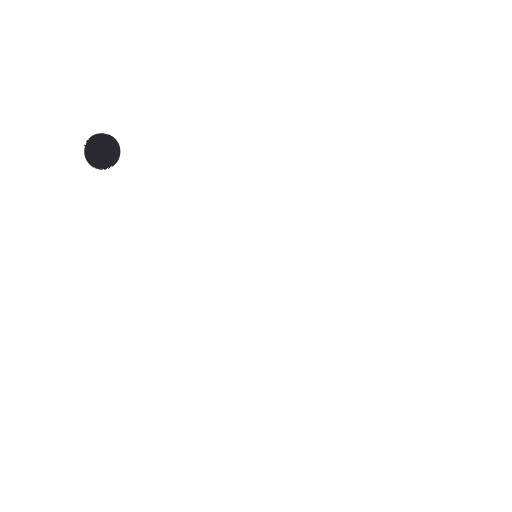
t = 0.00 s
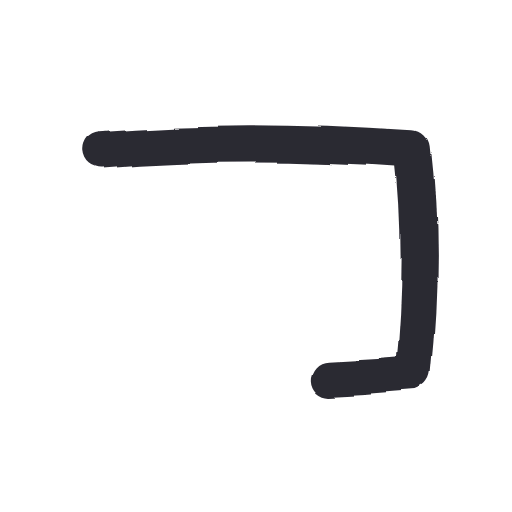
t = 0.37 s
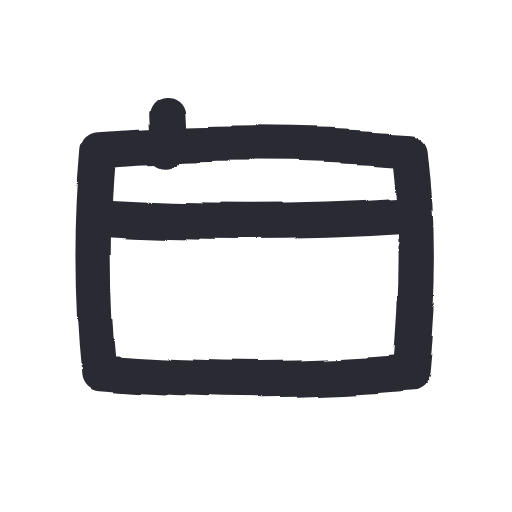
t = 0.74 s
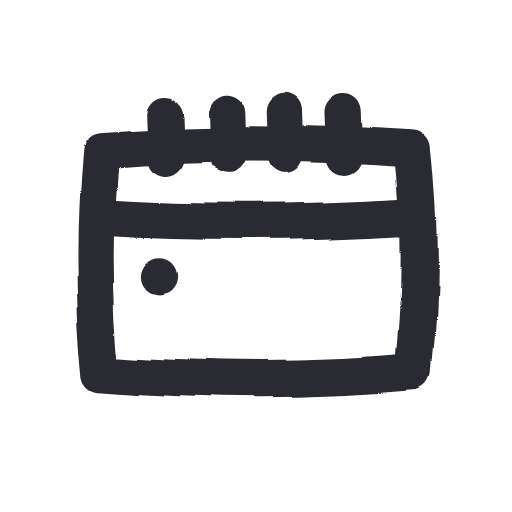
t = 1.10 s
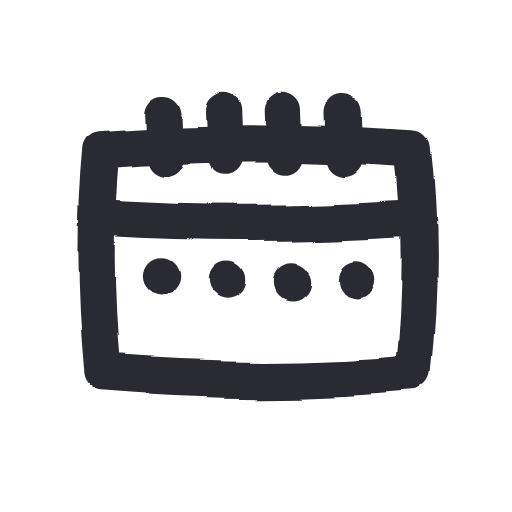
t = 1.47 s
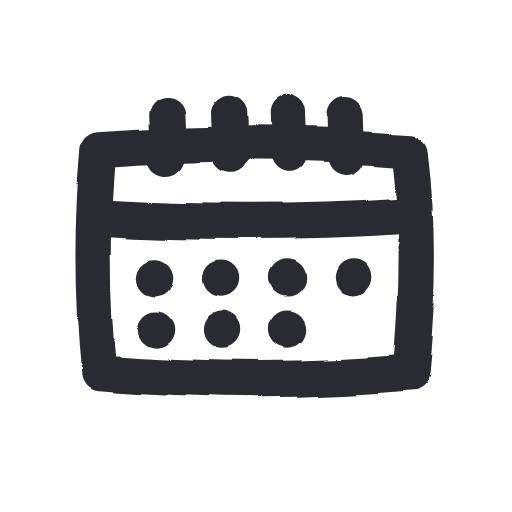
t = 1.84 s

The animated SVG that drew these frames (rendered in a browser with its animation timeline set to each time). Animation: 1 SMIL element (animate=1), 1 CSS @keyframes rule; one cycle of 1.84 s, repeats indefinitely.

<svg xmlns="http://www.w3.org/2000/svg" width="96" height="96" viewBox="0 0 48 48">
  <style>
    path {
      fill: none; stroke: #2b2a33; stroke-width: 3.4;
      stroke-linecap: round; stroke-linejoin: round;
      stroke-dasharray: 1; stroke-dashoffset: 1; visibility: hidden;
      animation-name: draw; animation-timing-function: cubic-bezier(.65,.05,.36,1);
      animation-fill-mode: forwards;
    }
    @keyframes draw {
      from { visibility: visible }
      to { visibility: visible; stroke-dashoffset: 0 }
    }
  </style>
  <filter id="boil" x="-30%" y="-30%" width="160%" height="160%">
    <feTurbulence type="fractalNoise" baseFrequency="0.055" numOctaves="2" seed="1" result="noise">
      <animate attributeName="seed" values="1;2;3;4;5;6" dur="0.55s" repeatCount="indefinite" calcMode="discrete"/>
    </feTurbulence>
    <feDisplacementMap in="SourceGraphic" in2="noise" scale="1.6" xChannelSelector="R" yChannelSelector="G"/>
  </filter>
  <g filter="url(#boil)">
    <rect width="48" height="48" fill="none"/>
    <path pathLength="1" style="animation-duration:0.70s;animation-delay:0.00s" d="M 9.5 14 C 19.2 13.2, 28.9 13.3, 38.5 14 C 39.3 20.9, 39.2 28.1, 38.5 34.9 C 28.9 35.8, 19.2 35.7, 9.6 34.9 C 8.9 28, 8.9 20.8, 9.5 14 Z"/>
    <path pathLength="1" style="animation-duration:0.22s;animation-delay:0.49s" d="M 9.8 20.5 C 19.4 21.1, 29 21, 38.2 20.4"/>
    <path pathLength="1" style="animation-duration:0.15s;animation-delay:0.64s" d="M 15.5 10.6 C 15.6 12, 15.6 13.4, 15.5 14.8"/>
    <path pathLength="1" style="animation-duration:0.15s;animation-delay:0.75s" d="M 21.2 10.4 C 21.3 11.8, 21.3 13.2, 21.2 14.6"/>
    <path pathLength="1" style="animation-duration:0.15s;animation-delay:0.85s" d="M 26.8 10.4 C 26.9 11.8, 26.9 13.2, 26.8 14.6"/>
    <path pathLength="1" style="animation-duration:0.15s;animation-delay:0.96s" d="M 32.4 10.6 C 32.5 12, 32.5 13.4, 32.4 14.8"/>
    <path pathLength="1" style="animation-duration:0.15s;animation-delay:1.06s" d="M 15 26 l .01 0"/>
    <path pathLength="1" style="animation-duration:0.15s;animation-delay:1.17s" d="M 21 26.3 l .01 0"/>
    <path pathLength="1" style="animation-duration:0.15s;animation-delay:1.27s" d="M 27 26.2 l .01 0"/>
    <path pathLength="1" style="animation-duration:0.15s;animation-delay:1.38s" d="M 33 26 l .01 0"/>
    <path pathLength="1" style="animation-duration:0.15s;animation-delay:1.48s" d="M 15 30.8 l .01 0"/>
    <path pathLength="1" style="animation-duration:0.15s;animation-delay:1.59s" d="M 21 31 l .01 0"/>
    <path pathLength="1" style="animation-duration:0.15s;animation-delay:1.69s" d="M 27 30.9 l .01 0"/>
  </g>
</svg>
